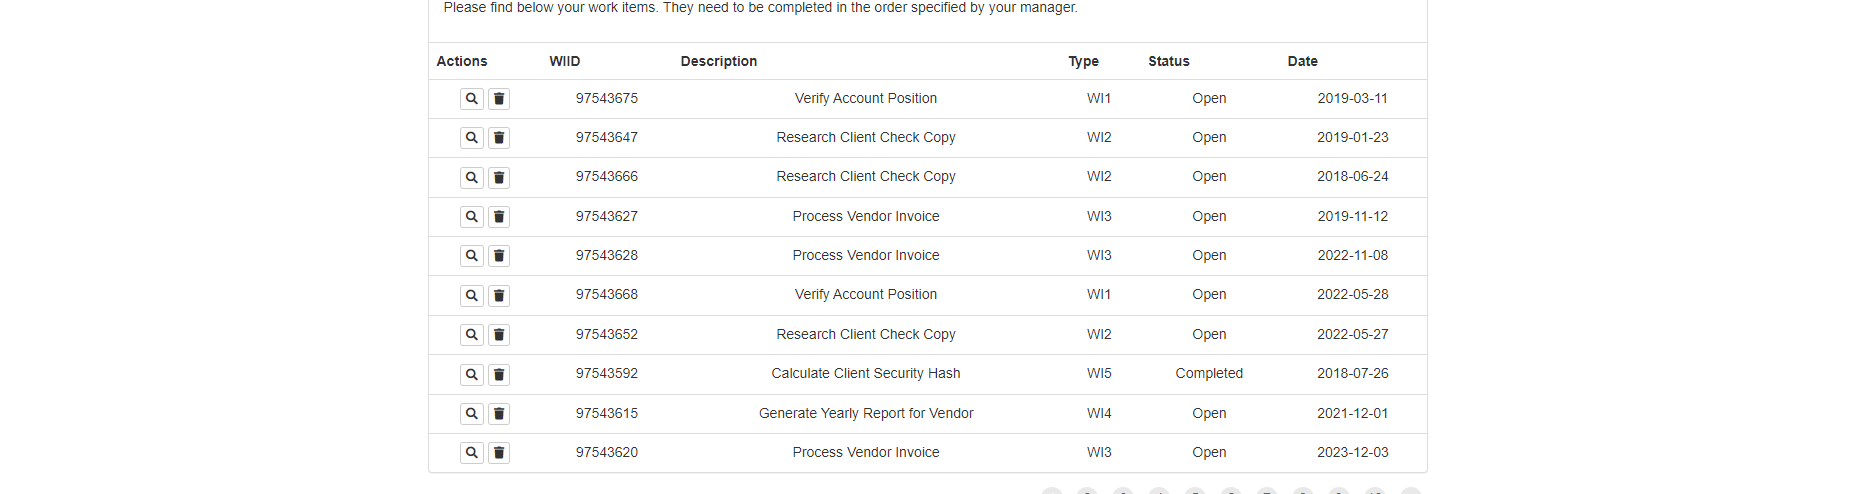
Task: Dispatcher_Extracting a page on Work Items section in System 1.
Workflow: System1_ScrapeDatatable

Step 1: get-text from the table in window 'ACME System 1 - Work Items' (chrome.exe)
